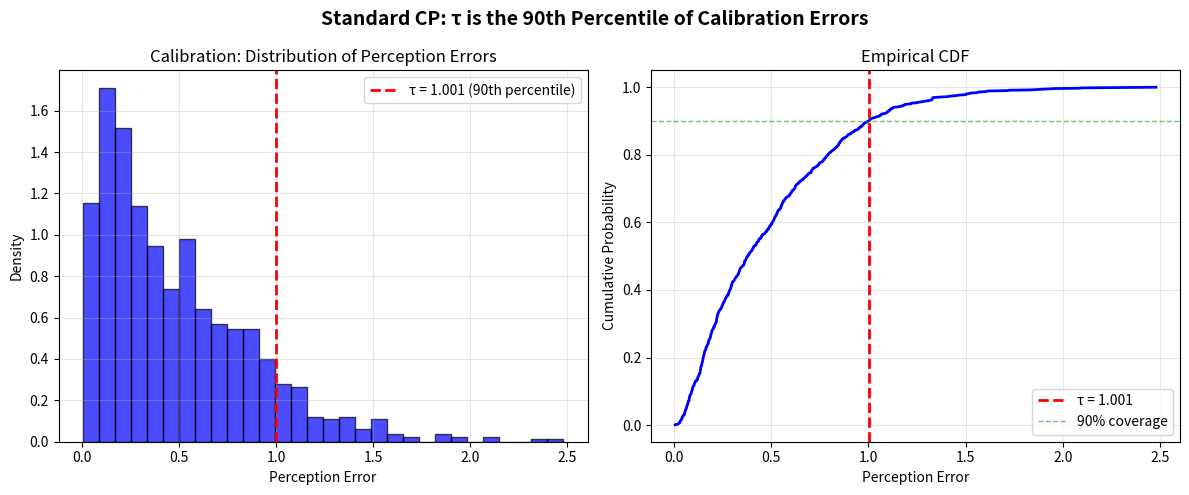

Source code (Python): (Note: this script raises an exception after producing the figure.)
"""
Simple Standard CP Calibration Demo
Shows the key concept: tau = (1-alpha) quantile of perception errors
"""

import numpy as np
import matplotlib.pyplot as plt

def simple_calibration_demo():
    """
    Demonstrate Standard CP calibration process.
    """
    print("="*60)
    print("STANDARD CP: SIMPLE CALIBRATION DEMO")
    print("="*60)
    
    # Simulate perception errors (residuals) from calibration data
    # In reality, these come from your dataset
    np.random.seed(42)
    
    # Mix of different noise levels
    noise_levels = [0.1, 0.3, 0.5]
    residuals = []
    
    print("\n1. Simulating perception errors from calibration data...")
    for _ in range(1000):
        noise = np.random.choice(noise_levels)
        # Perception error follows roughly noise * chi distribution
        error = np.abs(np.random.normal(0, noise)) + np.abs(np.random.normal(0, noise))
        residuals.append(error)
    
    residuals = np.array(residuals)
    
    print(f"   Generated {len(residuals)} perception errors")
    print(f"   Mean error: {np.mean(residuals):.3f}")
    print(f"   Std deviation: {np.std(residuals):.3f}")
    
    # Calculate tau as (1-alpha) quantile
    alpha = 0.1  # For 90% coverage
    tau = np.quantile(residuals, 1 - alpha)
    
    print(f"\n2. Calculating tau for {(1-alpha)*100:.0f}% coverage:")
    print(f"   50th percentile: {np.quantile(residuals, 0.50):.3f}")
    print(f"   75th percentile: {np.quantile(residuals, 0.75):.3f}")
    print(f"   85th percentile: {np.quantile(residuals, 0.85):.3f}")
    print(f"   90th percentile: {np.quantile(residuals, 0.90):.3f} ← This is tau!")
    print(f"   95th percentile: {np.quantile(residuals, 0.95):.3f}")
    
    print(f"\n" + "="*40)
    print(f"CALIBRATED TAU = {tau:.3f}")
    print(f"="*40)
    
    # Test coverage
    print(f"\n3. Testing coverage guarantee:")
    test_errors = []
    for _ in range(500):
        noise = np.random.choice(noise_levels)
        error = np.abs(np.random.normal(0, noise)) + np.abs(np.random.normal(0, noise))
        test_errors.append(error)
    
    test_errors = np.array(test_errors)
    coverage = np.mean(test_errors <= tau)
    
    print(f"   Test set coverage: {coverage*100:.1f}%")
    if coverage >= 0.9:
        print(f"   ✓ Coverage guarantee satisfied!")
    
    # Visualize
    fig, axes = plt.subplots(1, 2, figsize=(12, 5))
    
    # Histogram
    ax = axes[0]
    ax.hist(residuals, bins=30, density=True, alpha=0.7, color='blue', edgecolor='black')
    ax.axvline(tau, color='red', linestyle='--', linewidth=2, 
               label=f'τ = {tau:.3f} (90th percentile)')
    ax.set_xlabel('Perception Error')
    ax.set_ylabel('Density')
    ax.set_title('Calibration: Distribution of Perception Errors')
    ax.legend()
    ax.grid(True, alpha=0.3)
    
    # CDF
    ax = axes[1]
    sorted_residuals = np.sort(residuals)
    cumulative = np.arange(1, len(sorted_residuals) + 1) / len(sorted_residuals)
    ax.plot(sorted_residuals, cumulative, 'b-', linewidth=2)
    ax.axvline(tau, color='red', linestyle='--', linewidth=2, label=f'τ = {tau:.3f}')
    ax.axhline(0.9, color='green', linestyle='--', linewidth=1, alpha=0.5, label='90% coverage')
    ax.set_xlabel('Perception Error')
    ax.set_ylabel('Cumulative Probability')
    ax.set_title('Empirical CDF')
    ax.legend()
    ax.grid(True, alpha=0.3)
    
    plt.suptitle('Standard CP: τ is the 90th Percentile of Calibration Errors', 
                 fontsize=14, fontweight='bold')
    plt.tight_layout()
    plt.savefig('results/standard_cp_simple.png', dpi=150, bbox_inches='tight')
    plt.show()
    
    return tau

def show_tau_for_different_scenes():
    """
    Show that different environments need different tau values.
    """
    print("\n" + "="*60)
    print("DIFFERENT SCENES NEED DIFFERENT TAU")
    print("="*60)
    
    scenarios = [
        ("Indoor office", 0.05, "Low noise, structured environment"),
        ("Outdoor park", 0.2, "Moderate noise, natural obstacles"),
        ("Construction site", 0.5, "High noise, dynamic obstacles"),
        ("Foggy conditions", 0.8, "Very high uncertainty")
    ]
    
    taus = []
    for name, noise, description in scenarios:
        # Simulate errors for this scenario
        errors = np.abs(np.random.normal(0, noise, 1000)) + \
                 np.abs(np.random.normal(0, noise, 1000))
        tau = np.quantile(errors, 0.9)
        taus.append(tau)
        print(f"\n{name}:")
        print(f"  {description}")
        print(f"  Typical noise level: σ={noise:.2f}")
        print(f"  Calibrated τ = {tau:.3f}")
    
    # Visualize
    plt.figure(figsize=(10, 6))
    names = [s[0] for s in scenarios]
    colors = ['green', 'blue', 'orange', 'red']
    
    bars = plt.bar(names, taus, color=colors, alpha=0.7, edgecolor='black')
    plt.ylabel('Calibrated τ (Safety Margin)', fontsize=12)
    plt.title('Different Environments Require Different Safety Margins', fontsize=14, fontweight='bold')
    plt.grid(True, alpha=0.3, axis='y')
    
    # Add value labels on bars
    for bar, tau in zip(bars, taus):
        height = bar.get_height()
        plt.text(bar.get_x() + bar.get_width()/2., height,
                f'τ={tau:.2f}', ha='center', va='bottom', fontweight='bold')
    
    plt.tight_layout()
    plt.savefig('results/tau_different_scenes.png', dpi=150, bbox_inches='tight')
    plt.show()

def main():
    """Main demo."""
    # Basic calibration
    tau = simple_calibration_demo()
    
    # Show different scenes
    show_tau_for_different_scenes()
    
    print("\n" + "="*60)
    print("KEY TAKEAWAYS")
    print("="*60)
    print("1. Standard CP uses the (1-α) quantile of calibration errors as τ")
    print("2. This τ guarantees (1-α)% coverage on new test data")
    print("3. Different environments need different τ values")
    print("4. τ is fixed for a given environment after calibration")
    print(f"\nFor our wall environment with mixed noise: τ ≈ {tau:.3f}")

if __name__ == "__main__":
    main()